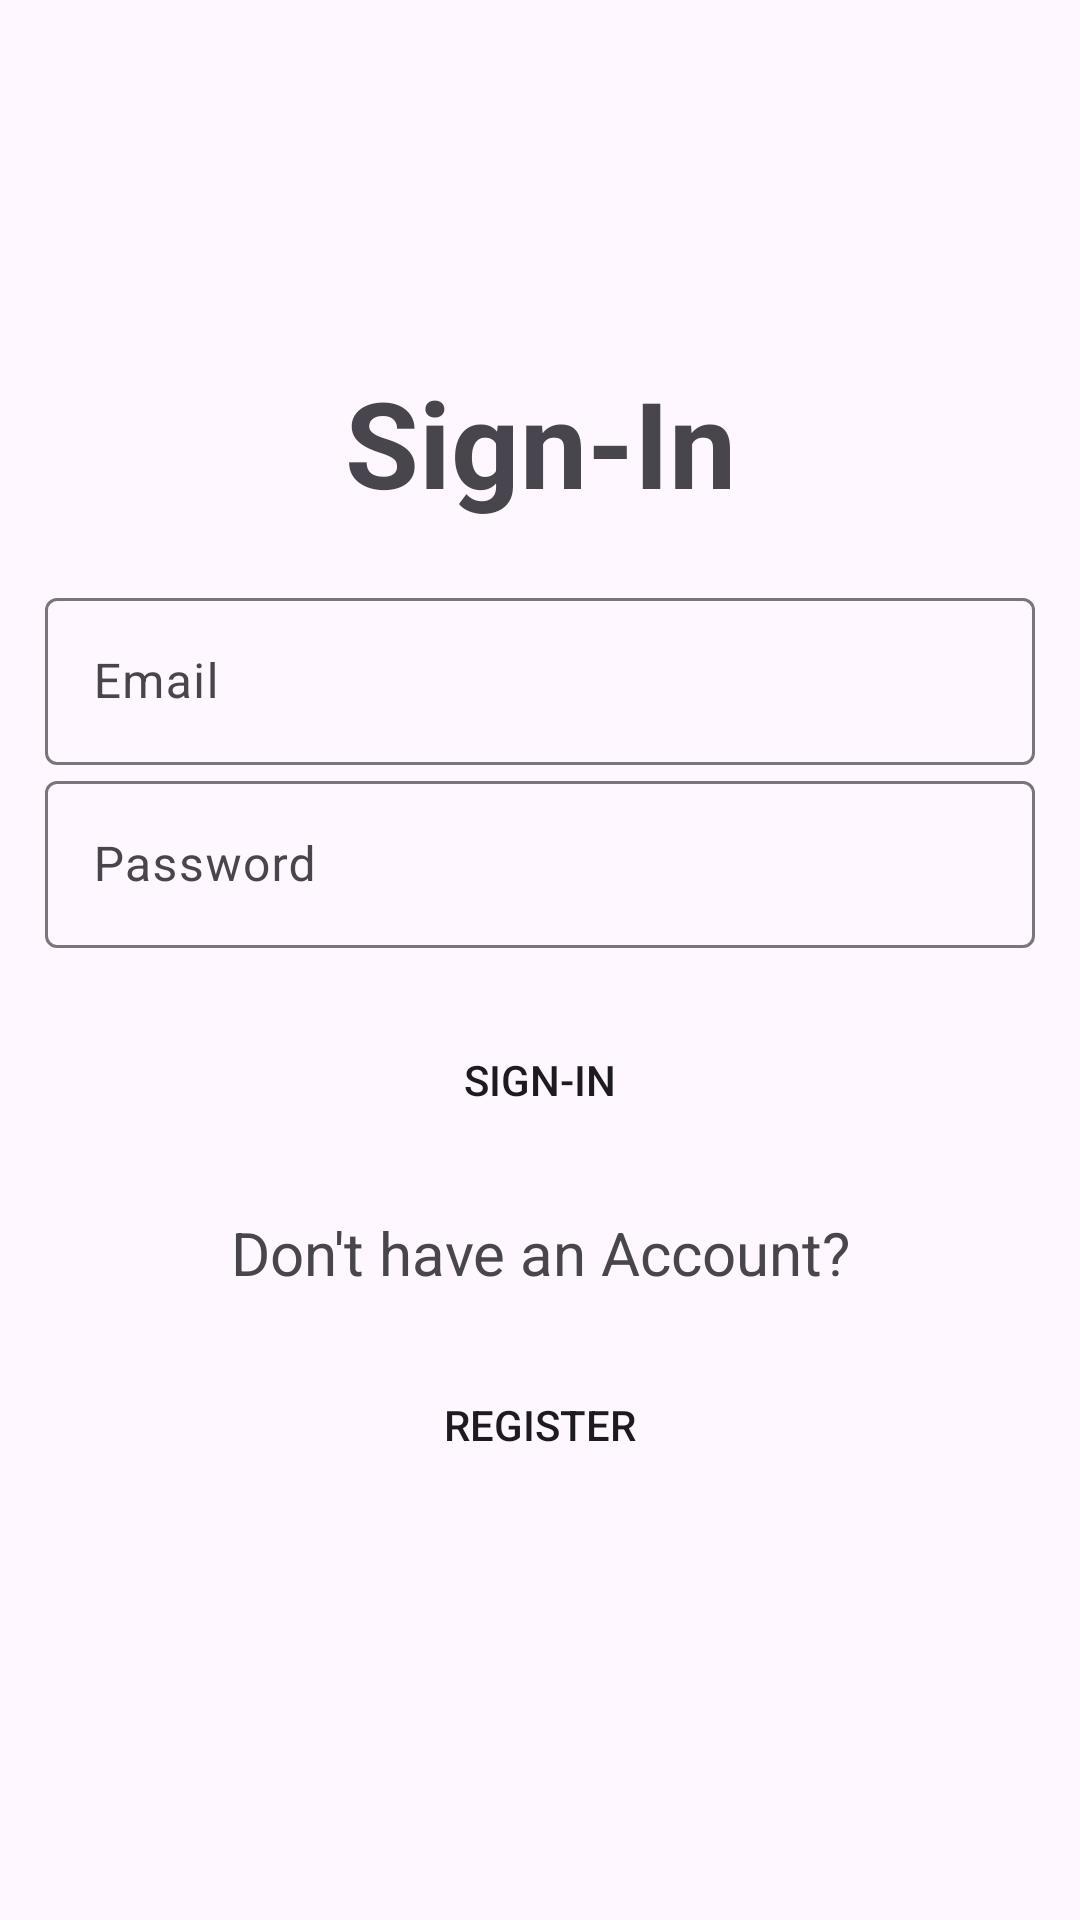

This screen was rendered from an Android layout file. Write that file and the resources it references.
<!-- AndroidManifest.xml: application theme Theme.QuizApp -->
<!-- res/layout/activity_sign_in.xml -->
<?xml version="1.0" encoding="utf-8"?>
<LinearLayout xmlns:android="http://schemas.android.com/apk/res/android"
    xmlns:app="http://schemas.android.com/apk/res-auto"
    xmlns:tools="http://schemas.android.com/tools"
    android:orientation="vertical"
    android:gravity="center"
    android:layout_width="match_parent"
    android:layout_height="match_parent"
    tools:context=".SignIn"
    android:padding="15dp">

    <TextView
        android:text="@string/sign_in"
        android:layout_width="match_parent"
        android:layout_height="wrap_content"
        android:textSize="40sp"
        android:textStyle="bold"
        android:gravity="center"
        android:layout_marginBottom="20dp"/>
    
    <com.google.android.material.textfield.TextInputLayout
        android:layout_width="match_parent"
        android:layout_height="wrap_content"
        >
       <com.google.android.material.textfield.TextInputEditText
           android:id="@+id/email"
           android:hint="@string/email"
           android:layout_width="match_parent"
           android:layout_height="wrap_content"/>
    </com.google.android.material.textfield.TextInputLayout>

    <com.google.android.material.textfield.TextInputLayout
        android:layout_width="match_parent"
        android:layout_height="wrap_content"
        android:layout_marginBottom="20dp">
        <com.google.android.material.textfield.TextInputEditText
            android:id="@+id/password"
            android:hint="@string/password"
            android:layout_width="match_parent"
            android:layout_height="wrap_content"
            android:password="true"/>
    </com.google.android.material.textfield.TextInputLayout>

    <Button
        android:id="@+id/btn_login"
        android:layout_width="wrap_content"
        android:layout_height="wrap_content"
        android:text="@string/sign_in"
        android:background="@drawable/square_button_shape"/>

    <TextView
        android:text="@string/don_t_have_an_account"
        android:layout_width="match_parent"
        android:layout_height="wrap_content"
        android:textSize="20sp"
        android:gravity="center"
        android:layout_marginBottom="20dp"
        android:layout_marginTop="20dp"/>

    <Button
        android:id="@+id/btn_register"
        android:layout_width="wrap_content"
        android:layout_height="wrap_content"
        android:text="@string/register"
        android:layout_marginBottom="20dp"
        android:background="@drawable/square_button_shape"/>


</LinearLayout>
<!-- resources referenced by this layout -->
<resources>
  <!-- drawable square_button_shape (drawable) -->
  <?xml version="1.0" encoding="utf-8"?>
  <shape xmlns:android="http://schemas.android.com/apk/res/android">
      <corners android:radius="0dp" /> 
  </shape>
  <string name="don_t_have_an_account">Don\'t have an Account?</string>
  <string name="email">Email</string>
  <string name="password">Password</string>
  <string name="register">Register</string>
  <string name="sign_in">Sign-In</string>
  <style name="Theme.QuizApp" parent="Base.Theme.QuizApp">
          <item name="colorPrimary">@color/orangeDark</item>
      </style>
  <style name="Base.Theme.QuizApp" parent="Theme.Material3.DayNight.NoActionBar">
  
      </style>
  <color name="orangeDark">#e67e00</color>
</resources>
